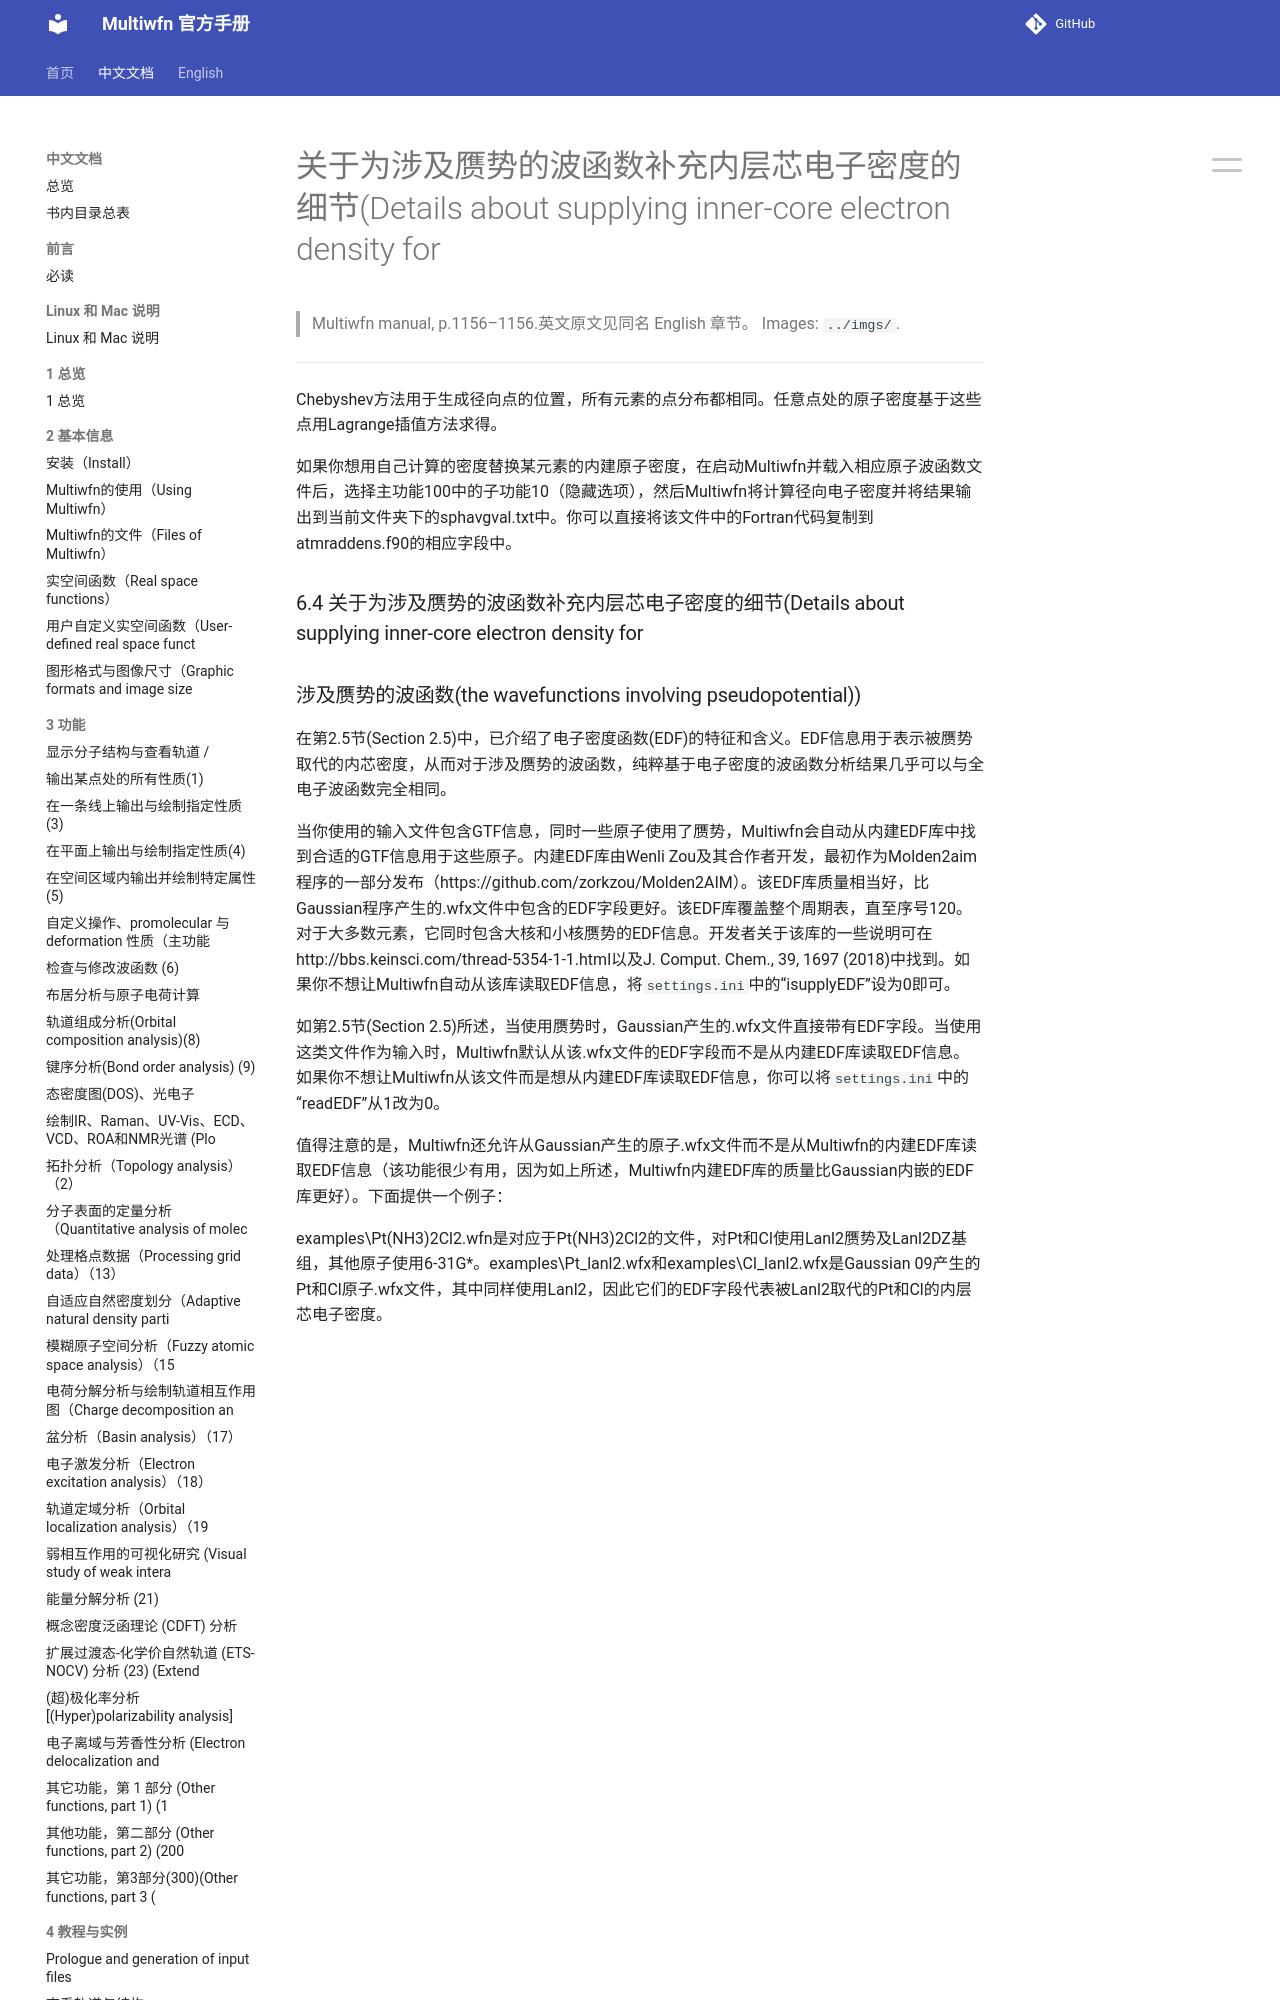

repository: wxyhgk/multiwfn-docs · page: zh/zh_80_6-4-details-about-supplying-inner-core-electron.html · generator: mkdocs

# 关于为涉及赝势的波函数补充内层芯电子密度的细节(Details about supplying inner-core electron density for

> Multiwfn manual, p.1156–1156.英文原文见同名 English 章节。 Images: `../imgs/`.

---

<!-- p.1156 -->



Chebyshev方法用于生成径向点的位置，所有元素的点分布都相同。任意点处的原子密度基于这些点用Lagrange插值方法求得。

如果你想用自己计算的密度替换某元素的内建原子密度，在启动Multiwfn并载入相应原子波函数文件后，选择主功能100中的子功能10（隐藏选项），然后Multiwfn将计算径向电子密度并将结果输出到当前文件夹下的sphavgval.txt中。你可以直接将该文件中的Fortran代码复制到atmraddens.f90的相应字段中。


### 6.4 关于为涉及赝势的波函数补充内层芯电子密度的细节(Details about supplying inner-core electron density for
